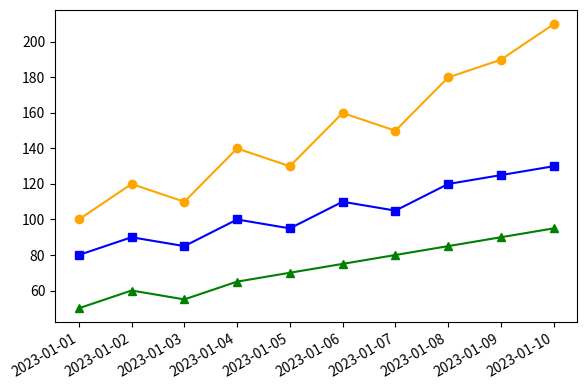

Recreate this plot in Python.
import pandas as pd
import matplotlib.pyplot as plt

# Create sample data
data = {
    'Date': pd.date_range(start='2023-01-01', end='2023-01-10'),
    'Electronics': [100, 120, 110, 140, 130, 160, 150, 180, 190, 210],
    'Clothing': [80, 90, 85, 100, 95, 110, 105, 120, 125, 130],
    'Books': [50, 60, 55, 65, 70, 75, 80, 85, 90, 95]
}

# Create the DataFrame
df = pd.DataFrame(data)
df.set_index('Date', inplace=True)

# Create the plot
plt.figure(figsize=(6, 4))

# Plot each time series
plt.plot(df.index, df['Electronics'], marker='o',c='orange')
plt.plot(df.index, df['Clothing'], marker='s',c='b')
plt.plot(df.index, df['Books'], marker='^',c='g')

# Rotate and align the tick labels so they look better
plt.gcf().autofmt_xdate()

# Use tight layout to prevent clipping of labels
plt.tight_layout()

# Display the plot
plt.show()